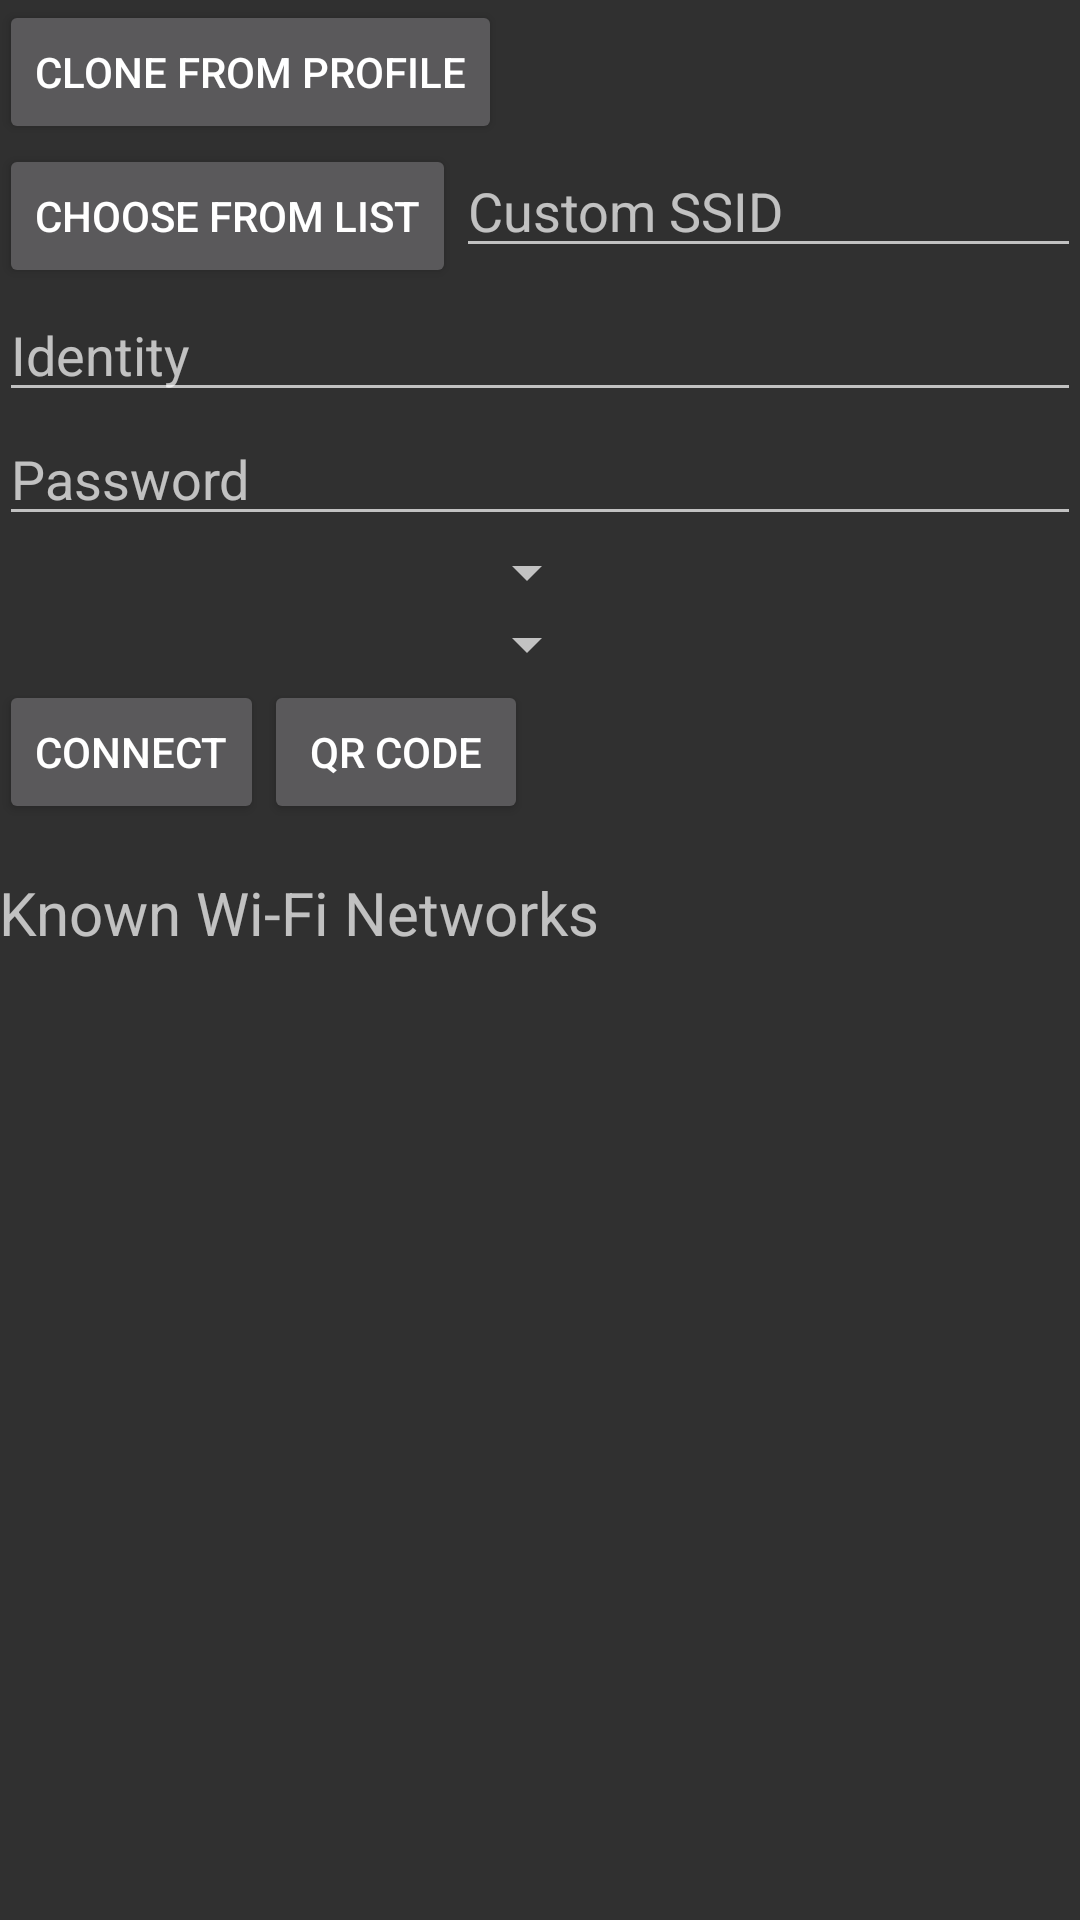

Write the Android layout XML for this screen, with the resource values it uses.
<!-- AndroidManifest.xml: application theme AppTheme -->
<!-- res/layout/activity_main.xml -->
<?xml version="1.0" encoding="utf-8"?>

<RelativeLayout xmlns:android="http://schemas.android.com/apk/res/android"
    xmlns:tools="http://schemas.android.com/tools"
    android:id="@+id/activity_main"
    android:layout_width="match_parent"
    android:layout_height="match_parent"
    android:paddingBottom="@dimen/activity_vertical_margin"
    android:paddingLeft="@dimen/activity_horizontal_margin"
    android:paddingRight="@dimen/activity_horizontal_margin"
    android:paddingTop="@dimen/activity_vertical_margin"
    tools:context="com.felkertech.ussenterprise.activities.MainActivity">

    <LinearLayout
        android:layout_height="match_parent"
        android:layout_width="400dp"
        android:paddingStart="32dp"
        android:layout_alignParentEnd="true"
        android:orientation="vertical">
        <TextView
            android:layout_width="match_parent"
            android:text="Log"
            android:textSize="20sp"
            android:layout_height="wrap_content" />
        <ScrollView
            android:layout_width="match_parent"
            android:id="@+id/information_panel"
            android:layout_height="match_parent">
            <TextView
                android:layout_width="match_parent"
                android:textSize="12sp"
                android:layout_height="match_parent"
                android:layout_marginTop="32dp"
                android:id="@+id/logs"
                android:text="Hello World!" />
        </ScrollView>
    </LinearLayout>



    <RelativeLayout
        android:layout_width="match_parent"
        android:id="@+id/controls"
        android:orientation="vertical"
        android:layout_toStartOf="@id/information_panel"
        android:layout_height="match_parent">
        <Button
            android:layout_width="wrap_content"
            android:text="Clone from profile"
            android:id="@+id/clone"
            android:layout_height="wrap_content" />
        <LinearLayout
            android:layout_width="match_parent"
            android:id="@+id/ssid_layout"
            android:layout_below="@id/clone"
            android:layout_height="wrap_content">
            <Button
                android:layout_width="wrap_content"
                android:id="@+id/ssid_list"
                android:text="Choose from list"
                android:layout_height="wrap_content" />
            <EditText
                style="@style/input_text"
                android:id="@+id/ssid_edit"
                android:hint="Custom SSID" />
        </LinearLayout>
        <EditText
            style="@style/input_text"
            android:hint="Identity"
            android:id="@+id/identity"
            android:layout_below="@id/ssid_layout" />
        <EditText
            android:hint="Password"
            android:id="@+id/password"
            android:layout_below="@id/identity"
            android:inputType="textPassword"
            android:nextFocusDown="@+id/eap"
            style="@style/input_text" />
        <Spinner
            android:id="@+id/eap"
            style="@style/input_spinner"
            android:nextFocusDown="@+id/phase2"
            android:layout_below="@id/password" />
        <Spinner
            android:id="@+id/phase2"
            android:layout_below="@+id/eap"
            style="@style/input_spinner"/>
        <Button
            android:layout_width="wrap_content"
            android:layout_below="@id/phase2"
            android:id="@+id/button_connect"
            android:text="Connect"
            android:layout_height="wrap_content" />
        <Button
            android:layout_width="wrap_content"
            android:layout_below="@id/phase2"
            android:layout_toRightOf="@id/button_connect"
            android:id="@+id/button_qr"
            android:text="QR Code"
            android:layout_height="wrap_content" />

        <LinearLayout
            android:layout_width="match_parent"
            android:layout_below="@id/button_connect"
            android:orientation="vertical"
            android:layout_marginTop="16dp"
            android:layout_height="match_parent">
            <TextView
                android:layout_width="match_parent"
                android:text="Known Wi-Fi Networks"
                android:textSize="20sp"
                android:layout_height="wrap_content" />
            <TextView
                android:layout_width="match_parent"
                android:id="@+id/wifi_list"
                android:layout_marginTop="16dp"
                android:layout_height="match_parent" />
        </LinearLayout>
    </RelativeLayout>

</RelativeLayout>
<!-- resources referenced by this layout -->
<resources>
  <style name="input_spinner">
          <item name="android:paddingTop">8dp</item>
          <item name="android:paddingBottom">8dp</item>
          <item name="android:layout_width">200dp</item>
          <item name="android:layout_height">wrap_content</item>
      </style>
  <style name="input_text">
          <item name="android:layout_height">wrap_content</item>
          <item name="android:layout_width">match_parent</item>
      </style>
  <style name="AppTheme" parent="Theme.AppCompat.NoActionBar">
          
          <item name="colorPrimary">@color/colorPrimary</item>
          <item name="colorPrimaryDark">@color/colorPrimaryDark</item>
          <item name="colorAccent">@color/colorAccent</item>
      </style>
  <color name="colorPrimary">#3F51B5</color>
  <color name="colorPrimaryDark">#303F9F</color>
  <color name="colorAccent">#FF4081</color>
</resources>
